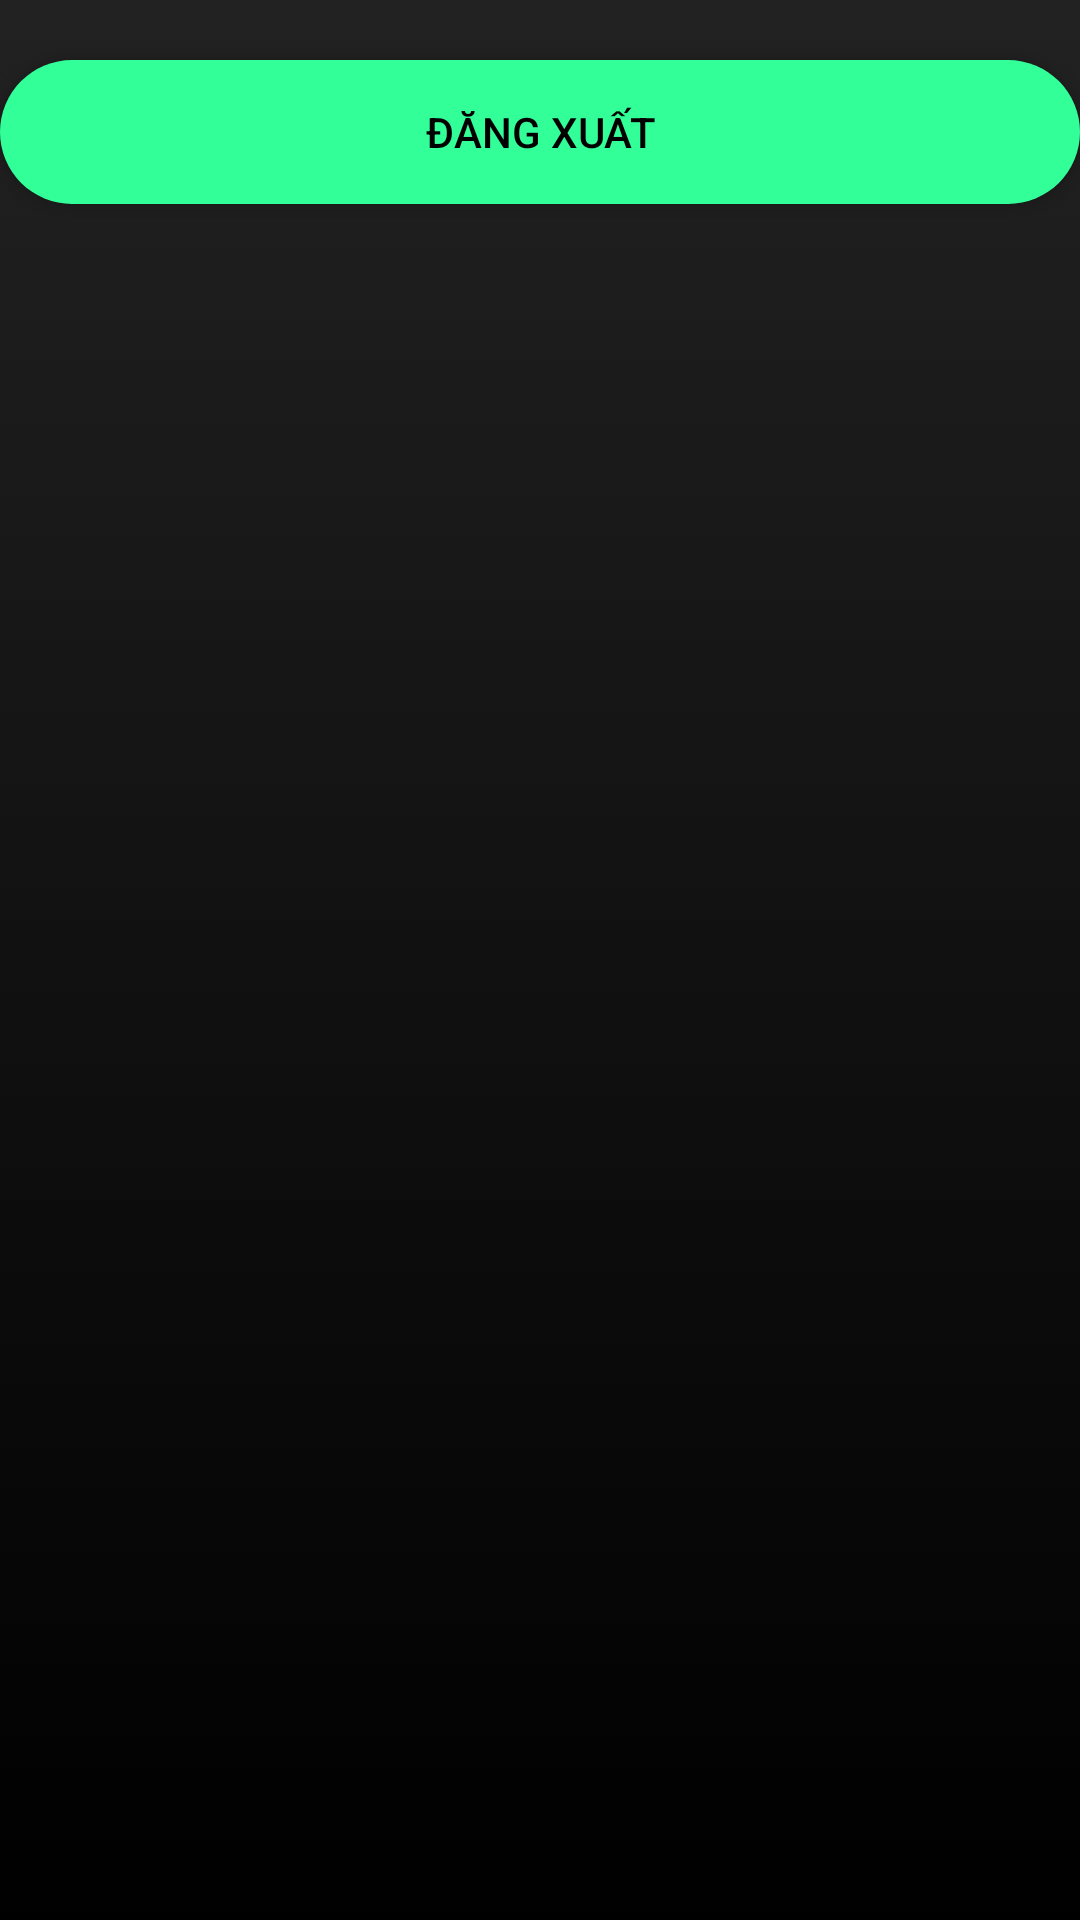

Reconstruct the res/layout file that produces this screen, plus the resources it refers to.
<!-- AndroidManifest.xml: application theme Theme.AndroidMusicApp -->
<!-- res/layout/activity_setting.xml -->
<?xml version="1.0" encoding="utf-8"?>
<LinearLayout xmlns:android="http://schemas.android.com/apk/res/android"
    xmlns:app="http://schemas.android.com/apk/res-auto"
    xmlns:tools="http://schemas.android.com/tools"
    android:layout_width="match_parent"
    android:layout_height="match_parent"
    tools:context=".view.fragment.SettingActivity"
    android:orientation="vertical"
    android:background="@drawable/gradient_background">
    <Button
        android:layout_width="match_parent"
        android:id="@+id/button_logout"
        android:layout_height="wrap_content"
        android:background="@drawable/border_button"
        android:text="Đăng xuất"
        android:textColor="@color/black"
        android:layout_marginTop="20dp">
    </Button>
</LinearLayout>
<!-- resources referenced by this layout -->
<resources>
  <color name="black">#FF000000</color>
  <!-- drawable border_button (drawable) -->
  <selector xmlns:android="http://schemas.android.com/apk/res/android">
      
      <item android:state_pressed="false">
          <shape android:shape="rectangle">
              <solid android:color="@color/green"/>
              <corners android:radius="30dp"/>
          </shape>
      </item>
      
      <item android:state_pressed="true">
          <shape android:shape="rectangle">
              <solid android:color="@color/light_green"/>
              <corners android:radius="30dp"/>
          </shape>
      </item>
  </selector>
  <!-- drawable gradient_background (drawable) -->
  <?xml version="1.0" encoding="utf-8"?>
  <selector xmlns:android="http://schemas.android.com/apk/res/android">
      <item>
          <shape>
              <gradient
                  android:angle="90"
                  android:startColor="#000000"
                  android:endColor="#222222"
                  android:type="linear">
              </gradient>
          </shape>
      </item>
  </selector>
  <style name="Theme.AndroidMusicApp" parent="Base.Theme.AndroidMusicApp" />
  <color name="green">#33FF99</color>
  <color name="light_green">#66CC33</color>
  <style name="Base.Theme.AndroidMusicApp" parent="Theme.AppCompat.DayNight.NoActionBar">
          
          
      </style>
</resources>
